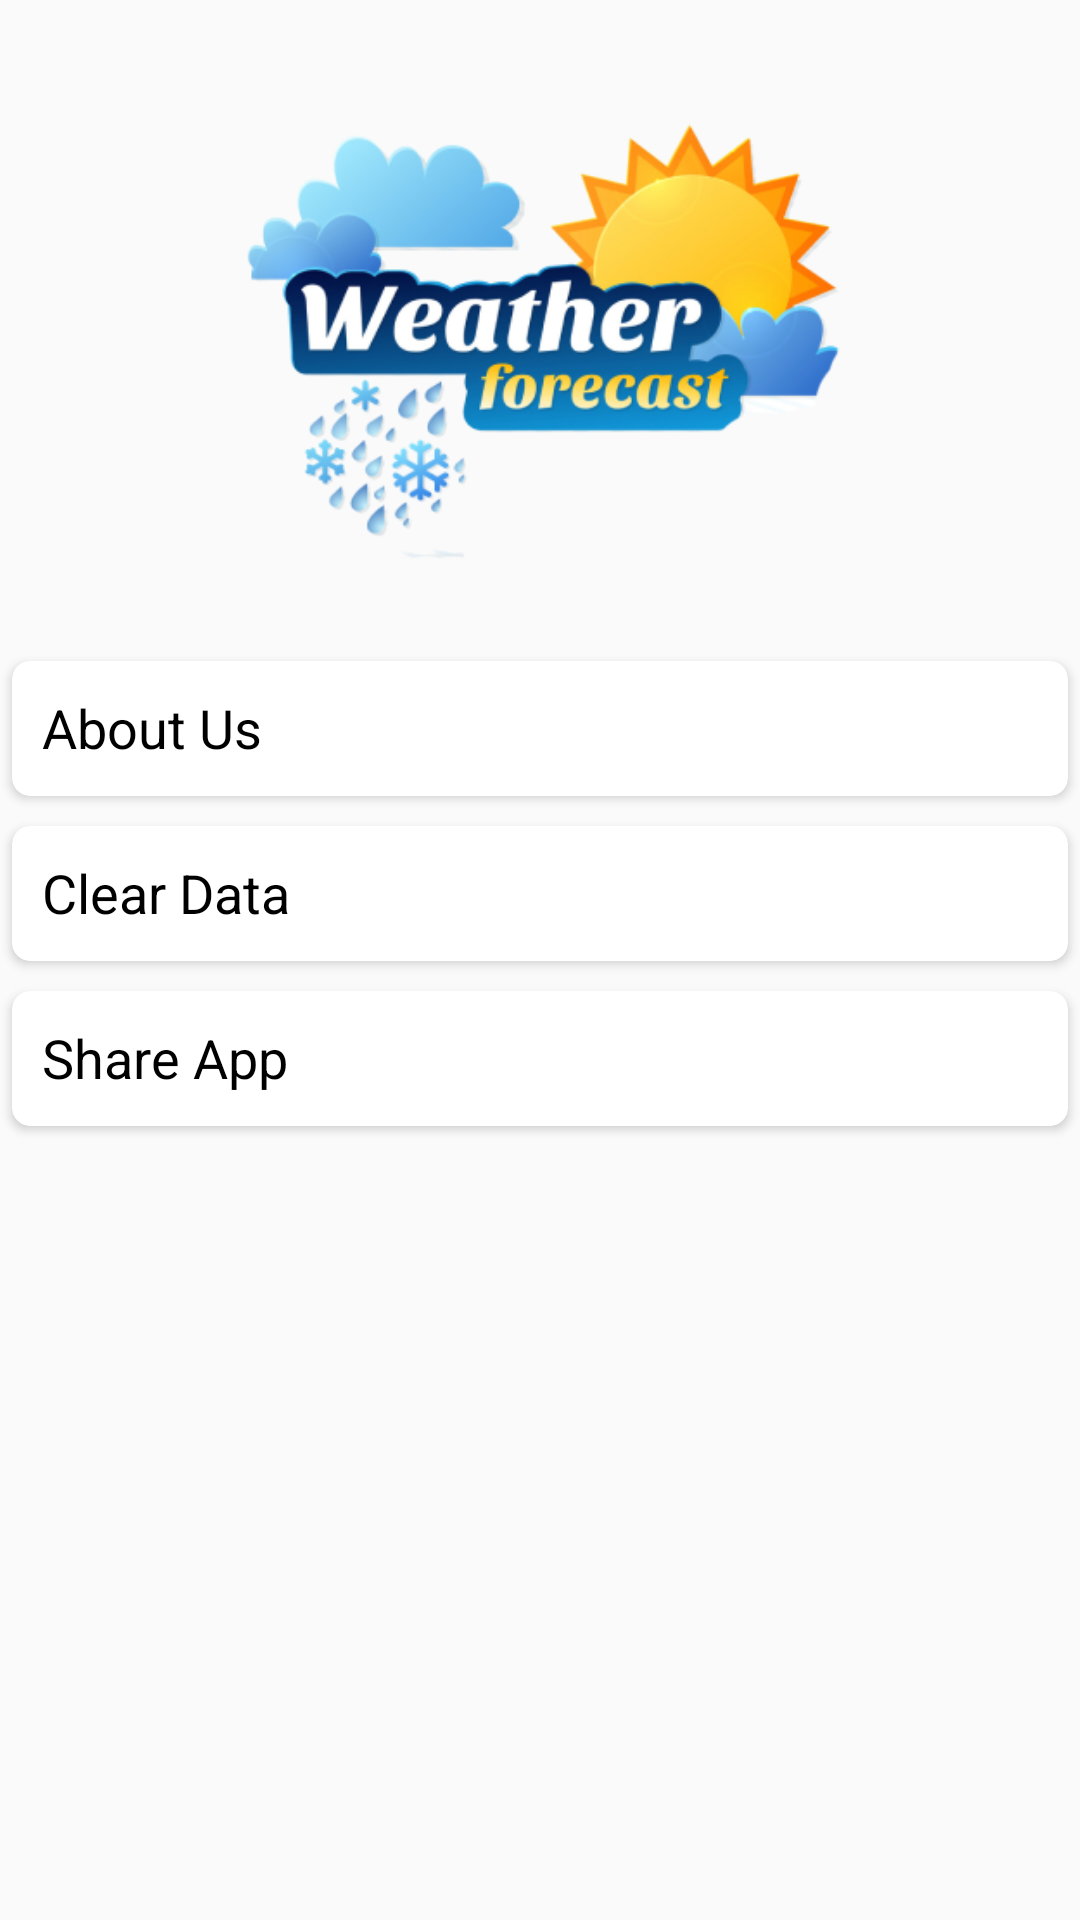

Write the Android layout XML for this screen, with the resource values it uses.
<!-- AndroidManifest.xml: application theme AppTheme -->
<!-- res/layout/fragment_settings.xml -->
<?xml version="1.0" encoding="utf-8"?>
<RelativeLayout xmlns:android="http://schemas.android.com/apk/res/android"
    xmlns:tools="http://schemas.android.com/tools"
    android:layout_width="match_parent"
    android:layout_height="match_parent"
    xmlns:app="http://schemas.android.com/apk/res-auto"
    tools:context=".FragmentSettings">

    <androidx.core.widget.NestedScrollView
        android:layout_width="match_parent"
        android:layout_height="match_parent">

        <LinearLayout
            android:layout_width="match_parent"
            android:layout_height="wrap_content"
            android:orientation="vertical">

            <ImageView
                android:layout_width="match_parent"
                android:layout_height="250dp"
                android:src="@drawable/logo"/>

            <androidx.cardview.widget.CardView
                android:id="@+id/cvAboutUs"
                app:cardCornerRadius="6dp"
                android:layout_marginTop="-35dp"
                android:layout_width="match_parent"
                android:layout_height="wrap_content"
                app:cardUseCompatPadding="true">

                <RelativeLayout
                    android:layout_width="match_parent"
                    android:layout_height="wrap_content"
                    android:padding="10dp">
                    <ImageView
                        android:layout_width="@dimen/dimen_25dp"
                        android:layout_height="@dimen/dimen_25dp"
                        android:src="@drawable/baseline_arrow_forward_24"
                        android:layout_alignParentEnd="true"
                        android:layout_marginEnd="5dp"
                        app:tint="@color/red" />
                    <TextView
                        android:textSize="18sp"
                        android:layout_width="match_parent"
                        android:layout_height="wrap_content"
                        android:text="About Us"
                        android:textColor="@color/black"
                        android:layout_marginEnd="25dp"
                        android:textStyle="normal"/>
                </RelativeLayout>
            </androidx.cardview.widget.CardView>
            <androidx.cardview.widget.CardView
                android:id="@+id/cvClearData"
                app:cardCornerRadius="6dp"
                android:layout_width="match_parent"
                android:layout_height="wrap_content"
                app:cardUseCompatPadding="true">

                <RelativeLayout
                    android:layout_width="match_parent"
                    android:layout_height="wrap_content"
                    android:padding="10dp">
                    <ImageView
                        android:layout_width="@dimen/dimen_25dp"
                        android:layout_height="@dimen/dimen_25dp"
                        android:src="@drawable/baseline_arrow_forward_24"
                        android:layout_alignParentEnd="true"
                        android:layout_marginEnd="5dp"
                        app:tint="@color/red" />
                    <TextView
                        android:textSize="18sp"
                        android:layout_width="match_parent"
                        android:layout_height="wrap_content"
                        android:text="Clear Data"
                        android:textColor="@color/black"
                        android:layout_marginEnd="25dp"
                        android:textStyle="normal"/>
                </RelativeLayout>
            </androidx.cardview.widget.CardView> <androidx.cardview.widget.CardView
                app:cardCornerRadius="6dp"
                android:layout_width="match_parent"
                android:layout_height="wrap_content"
                app:cardUseCompatPadding="true">

                <RelativeLayout
                    android:layout_width="match_parent"
                    android:layout_height="wrap_content"
                    android:padding="10dp">
                    <ImageView
                        android:layout_width="@dimen/dimen_25dp"
                        android:layout_height="@dimen/dimen_25dp"
                        android:src="@drawable/baseline_arrow_forward_24"
                        android:layout_alignParentEnd="true"
                        android:layout_marginEnd="5dp"
                        app:tint="@color/red" />
                    <TextView
                        android:textSize="18sp"
                        android:layout_width="match_parent"
                        android:layout_height="wrap_content"
                        android:text="Share App"
                        android:textColor="@color/black"
                        android:layout_marginEnd="25dp"
                        android:textStyle="normal"/>
                </RelativeLayout>
            </androidx.cardview.widget.CardView>

        </LinearLayout>
    </androidx.core.widget.NestedScrollView>
</RelativeLayout>
<!-- resources referenced by this layout -->
<resources>
  <color name="black">#FF000000</color>
  <color name="red">#E81D1D</color>
  <dimen name="dimen_25dp">25dp</dimen>
  <!-- drawable logo: png bitmap (drawable, 96125 bytes) -->
  <style name="AppTheme" parent="Theme.AppCompat.Light.DarkActionBar">
          
          <item name="colorPrimary">@color/colorPrimary</item>
          <item name="colorPrimaryDark">@color/colorPrimary</item>
          <item name="colorAccent">@color/colorAccent</item>
      </style>
  <color name="colorPrimary">#2196F3</color>
  <color name="colorAccent">#FF9800</color>
</resources>
